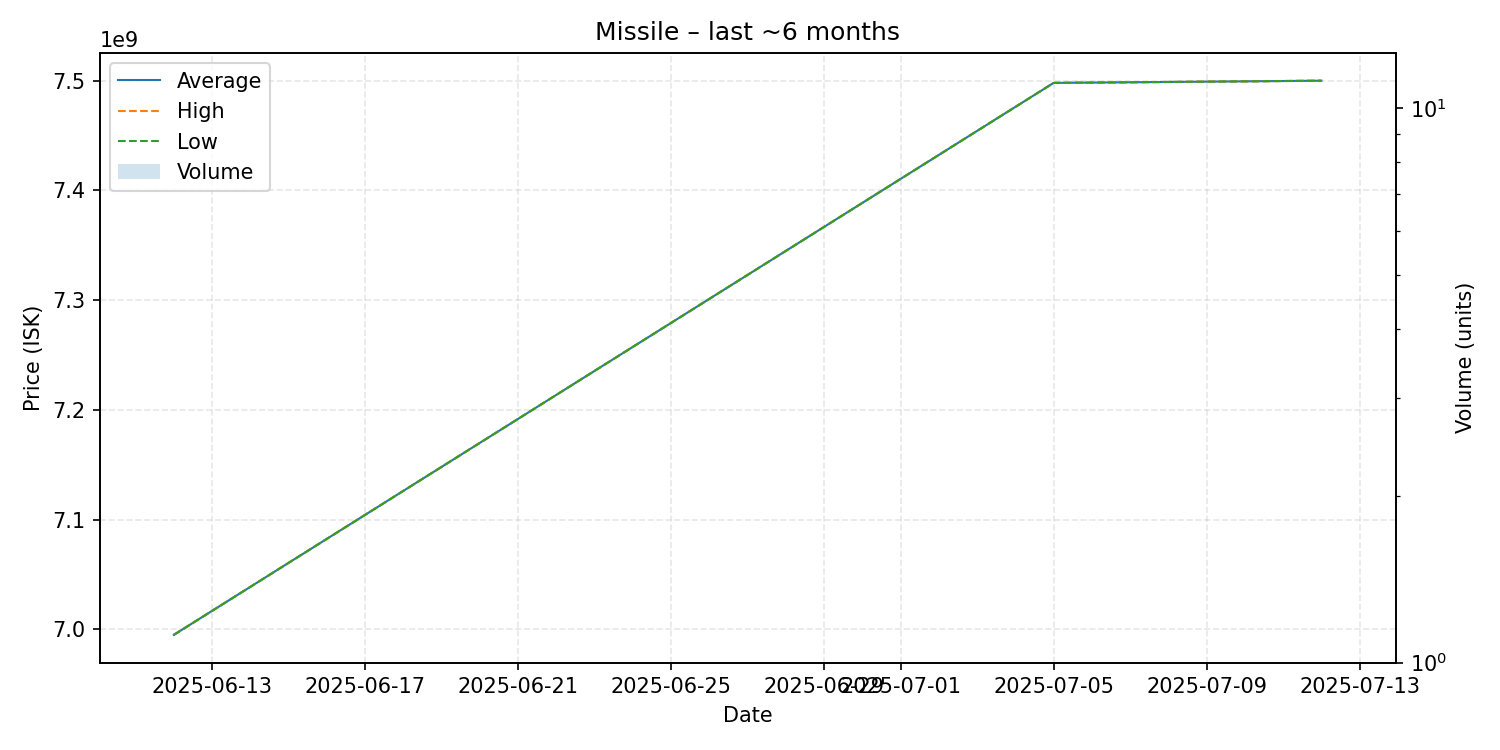

The file beside this chart, header and first rows:
date, average, highest, lowest, order_count, volume
2025-06-12, 6995000000, 6995000000, 6995000000, 1, 1
2025-07-05, 7498000000, 7498000000, 7498000000, 1, 1
2025-07-12, 7500000000, 7500000000, 7500000000, 1, 1
